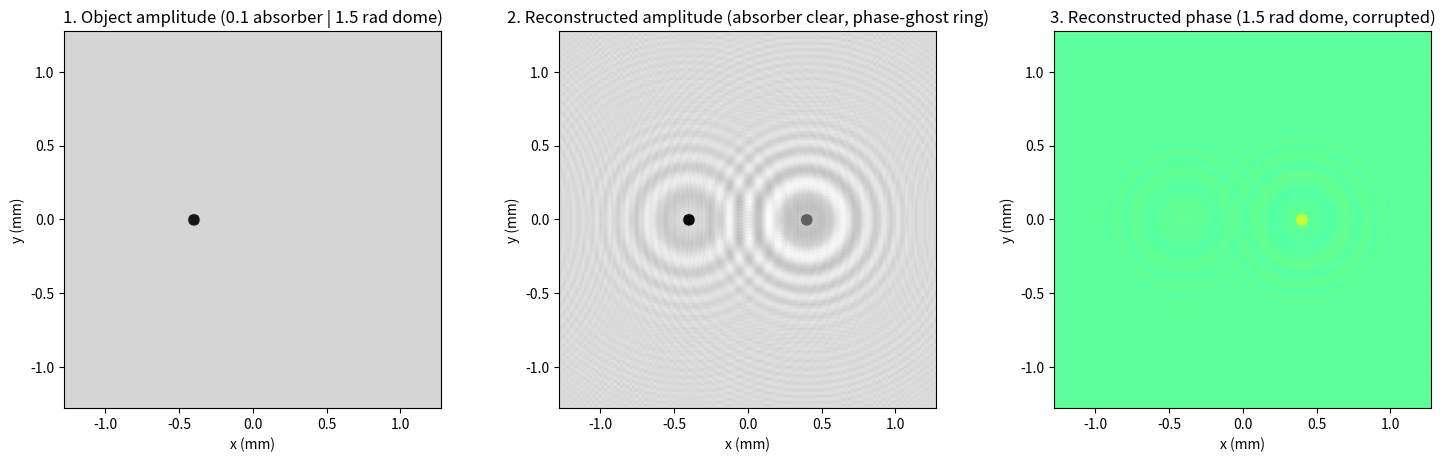

Here is the Python script that generated this plot:
# ===== 拓展实战（编者，原书无）· 同轴数字全息下 振幅物体 vs 相位物体 的成像对比 =====
# 改编自你已有的 Amplitude_and_Phase_Object.m / 相位物体和振幅物体.py（规范化重写，去 OpenCV 依赖）：
#   左：纯振幅粒子（强吸收 0.1，无相位）；右：纯相位粒子（无吸收，相位延迟 1.5 rad）
#   -> 角谱正向传播 5 cm 生成同轴全息图 -> 相机面取强度 -> sqrt 强度当复振幅估计 -> 反向传播重建。
#
# 与 4.1 节的关系（为什么扫描全息显微重要）：
# - 生物样品多为"相位物体"：几乎不吸收，只推迟相位——普通强度成像里近乎透明（本跑振幅通道
#   的相位粒子对比度只有 ~x%），重建振幅图里相位粒子只剩一圈"幽灵环"（孪生像干涉纹）。
# - 相位信息藏在同轴干涉条纹里：sqrt 强度 + 反向传播只能部分恢复（相位穹顶被背景干涉压低）。
# - SHM（4.1）记录的电子全息图是复值的（ic/is 双通道可合成复全息图，ch3 式 3.5-5），
#   相位通道一就读出定量相位——这正是 ch5"相干模式/定量相位衬度"的入口。
#
# 严格书约定：前向变换 ifft2*N²（+j 指数）、逆变换 fft2/N²（-j 指数）——同 ch2/ch3。
#
# MATLAB / Python 差异提示：
# 1) MATLAB 版连通用 regionprops 定位；此处用阈值 + 质心公式（numpy 足够）。
# 2) imshow/imagesc 坐标原点差异同前几章：plt.imshow 加 origin='lower'。

import sys
import numpy as np
import matplotlib.pyplot as plt

if hasattr(sys.stdout, 'reconfigure'):
    sys.stdout.reconfigure(encoding='utf-8')

# ----- 1. 参数与物体 -----
N = 512
lam = 532e-9
dx = 5e-6
L = N * dx
z_prop = 0.05
k0 = 2 * np.pi / lam
x = (np.arange(N) - N // 2) * dx
X, Y = np.meshgrid(x, x)

U_obj = np.ones((N, N), dtype=complex)
radius = 40e-6                                       # 粒子半径 40 µm
mask_amp = ((X + 0.4e-3)**2 + Y**2) <= radius**2     # 左：纯振幅（强吸收、无相位）
U_obj[mask_amp] = 0.1                                 # 振幅透过率 0.1（原 MATLAB 版为 0.1，旧 .py 为 0，统一取 0.1）
mask_ph = ((X - 0.4e-3)**2 + Y**2) <= radius**2      # 右：纯相位（无吸收、延迟 1.5 rad）
U_obj[mask_ph] = np.exp(1j * 1.5)

# ----- 2. 书式傅里叶协议 + 角谱正/反向传播 -----
def ft2_book(U):
    return np.fft.fftshift(np.fft.ifft2(np.fft.ifftshift(U))) * N**2

def ift2_book(A):
    return np.fft.fftshift(np.fft.fft2(np.fft.ifftshift(A))) / N**2

df = 1 / L
fx = (np.arange(N) - N // 2) * df
FY, FX = np.meshgrid(fx, fx)
KX, KY = 2 * np.pi * FX, 2 * np.pi * FY
root = 1 - (KX**2 + KY**2) / k0**2
root[root < 0] = 0                                   # 滤除消逝波
H_fwd = np.exp(-1j * k0 * z_prop * np.sqrt(root))
H_bwd = np.exp(+1j * k0 * z_prop * np.sqrt(root))    # 反向传播：z 取 -z_prop

U_det = ift2_book(ft2_book(U_obj) * H_fwd)           # 传播到相机面
I_holo = np.abs(U_det)**2                            # 相机只记强度
U_rec = ift2_book(ft2_book(np.sqrt(I_holo)) * H_bwd) # sqrt 强度当复振幅估计，反向传播

# ----- 3. 定量对比：振幅通道里"看得见"谁？相位通道里"读得出"谁？ -----
amp = np.abs(U_rec)
ph = np.angle(U_rec)
bg = amp[(X**2 + Y**2) > (1.0e-3)**2].mean()         # 远场背景振幅
c_amp_obj = (bg - amp[mask_amp].mean()) / bg         # 振幅粒子在重建振幅中的对比度
c_ph_obj = abs(amp[mask_ph].mean() - bg) / bg        # 相位粒子在重建振幅中的对比度
ph_dome = np.angle(np.mean(U_rec[mask_ph]))          # 相位粒子中心读出的相位

print('--- 重建通道对比（同轴 sqrt 强度重建） ---')
print(f'振幅粒子（透过率 0.1）：重建振幅对比度 = {c_amp_obj:.3f}（清晰黑盘，形貌真实）')
print(f'相位粒子（延迟 1.5 rad，零吸收）：重建振幅对比度 = {c_ph_obj:.3f}'
      '（全部来自幽灵环干涉伪影，不是形貌）')
print(f'相位通道在相位粒子中心读出 = {ph_dome:.3f} rad（真值 1.5，被背景干涉压低、非线性）')
print('结论：振幅通道会误导（伪影像形貌）、相位通道读数失真 -> 定量相位成像'
      '必须走复全息图路线（OSH 的 ic/is 双通道，或 ch5 相干模式）')

# ----- 4. 可视化 -----
fig, ax = plt.subplots(1, 3, figsize=(15, 4.6))
ext = [x[0] * 1e3, x[-1] * 1e3, x[0] * 1e3, x[-1] * 1e3]
ax[0].imshow(np.abs(U_obj), extent=ext, cmap='gray', vmin=0, vmax=1.2)
ax[0].set_title('1. Object amplitude (0.1 absorber | 1.5 rad dome)')
ax[1].imshow(amp, extent=ext, cmap='gray')
ax[1].set_title('2. Reconstructed amplitude (absorber clear, phase-ghost ring)')
ax[2].imshow(ph, extent=ext, cmap='jet', vmin=-np.pi, vmax=np.pi)
ax[2].set_title('3. Reconstructed phase (1.5 rad dome, corrupted)')
for a in ax.flat:
    a.set_xlabel('x (mm)'); a.set_ylabel('y (mm)')
plt.tight_layout()
plt.savefig('sim-amplitude-phase.png', dpi=150, bbox_inches='tight')
plt.show()
